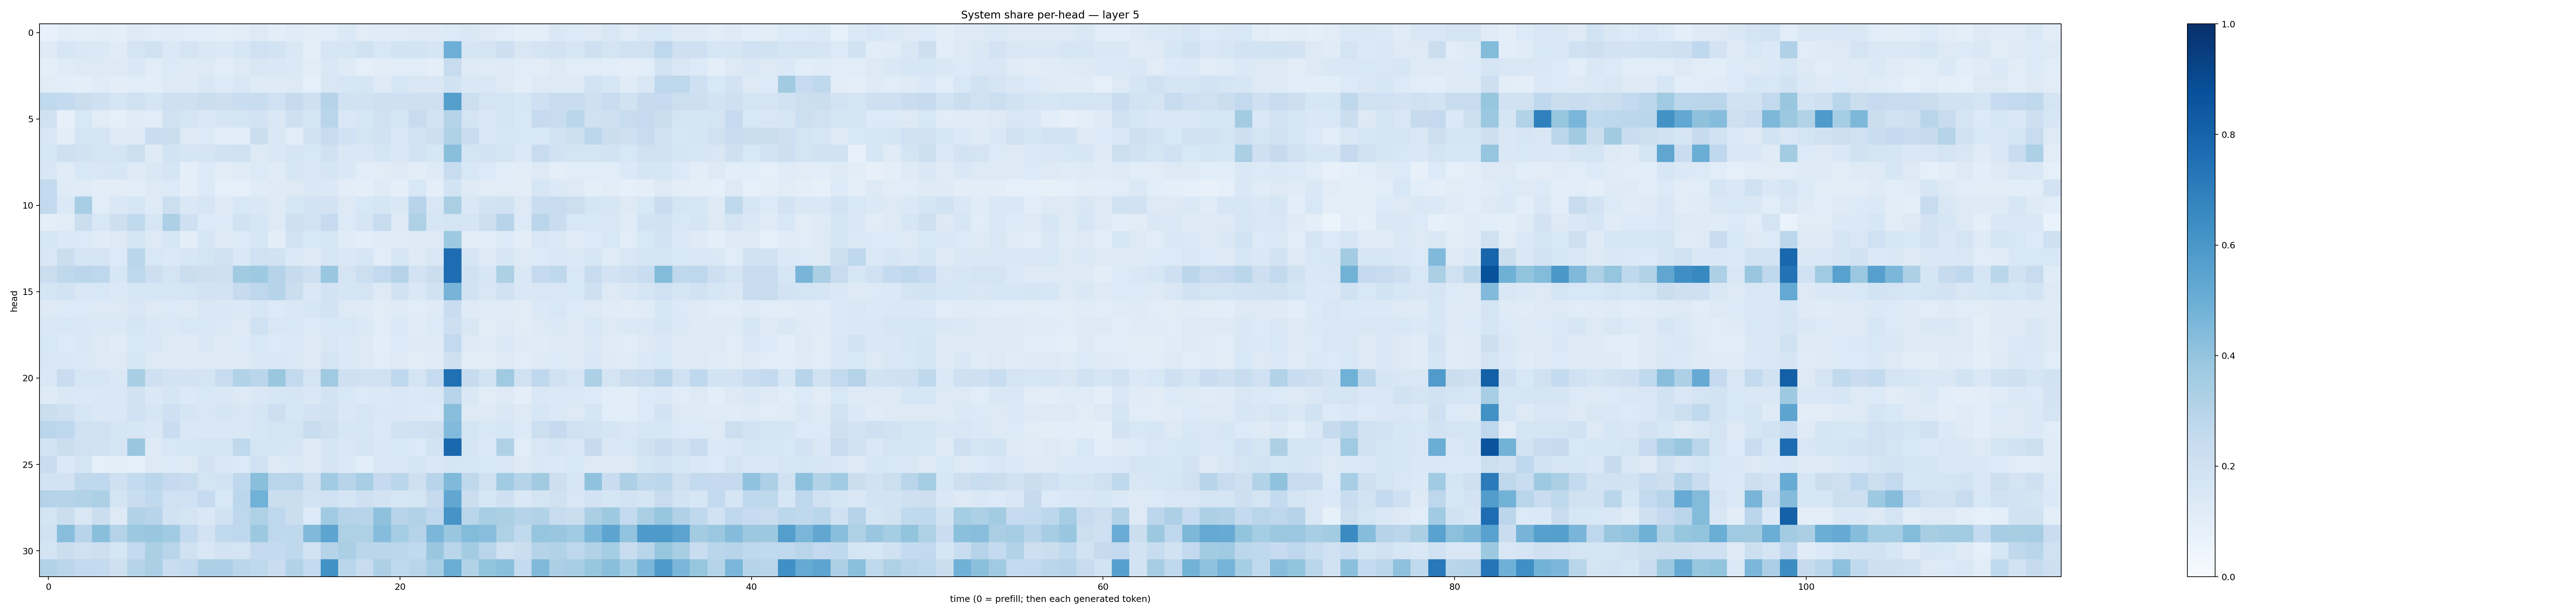

The table this chart was drawn from, first rows:
0.07778458, 0.10373537, 0.101362824, 0.10370648, 0.101376444, 0.12240608, 0.115807615, 0.118903264, 0.11449259, 0.107871756, 0.09707564, 0.112335026, 0.12703022, 0.1020179, 0.11729891, 0.10529726, 0.115188226, 0.14056171, 0.11117174, 0.11953608, 0.120312154, 0.1300029, 0.122829005, 0.13501698
0.1227, 0.1604, 0.1407, 0.1377, 0.119, 0.1788, 0.1963, 0.1399, 0.1769, 0.1477, 0.1376, 0.1587, 0.201, 0.1853, 0.1466, 0.09917, 0.1615, 0.1568, 0.1937, 0.1536, 0.1849, 0.1875, 0.1663, 0.4922
0.09522, 0.1191, 0.1253, 0.1292, 0.1263, 0.1425, 0.1145, 0.1334, 0.1241, 0.1286, 0.114, 0.1307, 0.1523, 0.1432, 0.1371, 0.1107, 0.1465, 0.1226, 0.0875, 0.1032, 0.1141, 0.1145, 0.1006, 0.2344
0.1122, 0.1074, 0.1, 0.1182, 0.1046, 0.1149, 0.1063, 0.1311, 0.1242, 0.152, 0.1363, 0.1516, 0.1238, 0.1248, 0.127, 0.09229, 0.1521, 0.1616, 0.1717, 0.1238, 0.1567, 0.1512, 0.147, 0.1885
0.2655, 0.2542, 0.2251, 0.2041, 0.171, 0.1986, 0.166, 0.21, 0.2042, 0.2196, 0.2145, 0.231, 0.2308, 0.2003, 0.2434, 0.2108, 0.3032, 0.192, 0.1908, 0.2109, 0.2084, 0.2042, 0.2084, 0.5628
0.1966, 0.08074, 0.1546, 0.1124, 0.08896, 0.1175, 0.1135, 0.1981, 0.174, 0.1446, 0.1666, 0.1786, 0.1812, 0.1483, 0.2049, 0.1645, 0.2919, 0.1459, 0.1592, 0.1971, 0.1767, 0.2402, 0.1846, 0.3022
0.1519, 0.1018, 0.1719, 0.1733, 0.1233, 0.1271, 0.23, 0.2253, 0.1273, 0.1362, 0.1055, 0.1079, 0.2248, 0.1419, 0.1165, 0.1944, 0.2348, 0.2009, 0.1781, 0.1941, 0.1489, 0.1826, 0.2119, 0.3233
0.1626, 0.2096, 0.1923, 0.1687, 0.172, 0.2176, 0.1217, 0.1841, 0.1719, 0.1714, 0.1904, 0.1973, 0.132, 0.1428, 0.1683, 0.1529, 0.2013, 0.1427, 0.1432, 0.169, 0.1457, 0.1823, 0.1586, 0.4221
0.1508, 0.1183, 0.1525, 0.1489, 0.1581, 0.1231, 0.1453, 0.169, 0.09664, 0.133, 0.1128, 0.1183, 0.1337, 0.1199, 0.1584, 0.1425, 0.1644, 0.1436, 0.1168, 0.112, 0.1255, 0.1052, 0.1221, 0.2371
0.2549, 0.1239, 0.1174, 0.1021, 0.1096, 0.107, 0.1292, 0.1366, 0.1013, 0.1333, 0.0867, 0.09212, 0.1197, 0.1239, 0.1326, 0.143, 0.1367, 0.1023, 0.0971, 0.1219, 0.09705, 0.1561, 0.09698, 0.1869
0.2599, 0.1399, 0.3443, 0.117, 0.1439, 0.1604, 0.1235, 0.218, 0.1438, 0.1625, 0.1241, 0.1549, 0.1482, 0.1213, 0.1627, 0.1824, 0.1815, 0.1277, 0.1554, 0.166, 0.1432, 0.2947, 0.1496, 0.3373
0.0972, 0.1112, 0.2231, 0.1545, 0.2117, 0.2626, 0.1593, 0.3247, 0.2057, 0.1364, 0.1348, 0.1904, 0.1631, 0.1316, 0.209, 0.183, 0.2477, 0.1356, 0.1716, 0.2418, 0.1267, 0.324, 0.1632, 0.1723
0.1577, 0.1386, 0.1331, 0.1178, 0.1316, 0.1667, 0.1275, 0.1629, 0.105, 0.1628, 0.1293, 0.1367, 0.1597, 0.1025, 0.183, 0.1558, 0.157, 0.1182, 0.106, 0.1209, 0.1191, 0.1277, 0.1259, 0.3718
0.151, 0.2257, 0.1705, 0.17, 0.1342, 0.2867, 0.1559, 0.1385, 0.1613, 0.1795, 0.2002, 0.1437, 0.2028, 0.192, 0.1367, 0.1267, 0.1614, 0.1478, 0.158, 0.1171, 0.1624, 0.1244, 0.149, 0.7647
0.2219, 0.2702, 0.2832, 0.2735, 0.1614, 0.2738, 0.2127, 0.175, 0.2236, 0.214, 0.2074, 0.3624, 0.3743, 0.3009, 0.2439, 0.2061, 0.384, 0.1761, 0.215, 0.2585, 0.3084, 0.1801, 0.2211, 0.7623
0.1644, 0.1857, 0.1521, 0.1536, 0.14, 0.1608, 0.1602, 0.1633, 0.1663, 0.1807, 0.1828, 0.2422, 0.2758, 0.3005, 0.222, 0.1478, 0.1816, 0.1675, 0.1787, 0.1327, 0.1907, 0.146, 0.1887, 0.4709
0.1273, 0.1367, 0.1362, 0.1327, 0.1273, 0.1495, 0.13, 0.133, 0.1316, 0.1523, 0.1418, 0.1371, 0.1618, 0.1343, 0.1431, 0.1603, 0.1805, 0.1292, 0.1211, 0.1128, 0.1226, 0.1153, 0.1234, 0.2266
0.1471, 0.1531, 0.144, 0.1395, 0.1381, 0.1641, 0.1444, 0.1395, 0.153, 0.1554, 0.1391, 0.1323, 0.201, 0.1517, 0.1559, 0.1343, 0.1534, 0.1535, 0.1405, 0.1155, 0.1394, 0.1205, 0.1346, 0.212
0.1524, 0.134, 0.145, 0.1321, 0.1204, 0.1539, 0.1461, 0.1293, 0.1225, 0.1413, 0.1221, 0.1354, 0.1536, 0.1362, 0.1375, 0.1225, 0.1491, 0.1399, 0.1261, 0.1089, 0.1344, 0.122, 0.1228, 0.2613
0.1496, 0.1476, 0.1374, 0.1293, 0.125, 0.1634, 0.127, 0.1284, 0.1229, 0.128, 0.1215, 0.1277, 0.1461, 0.1476, 0.1379, 0.1291, 0.1737, 0.1396, 0.1301, 0.1151, 0.1296, 0.1118, 0.118, 0.208
0.1453, 0.2281, 0.1563, 0.1567, 0.144, 0.342, 0.2056, 0.182, 0.1832, 0.1732, 0.2361, 0.3149, 0.2851, 0.386, 0.2598, 0.1727, 0.3702, 0.2075, 0.1992, 0.1965, 0.2664, 0.1797, 0.2485, 0.7519
0.1221, 0.1411, 0.1404, 0.1412, 0.1457, 0.1882, 0.1439, 0.1686, 0.1387, 0.1535, 0.146, 0.1318, 0.1448, 0.1566, 0.1643, 0.1409, 0.182, 0.1529, 0.1343, 0.139, 0.141, 0.139, 0.1468, 0.2932
0.2252, 0.2103, 0.1628, 0.1469, 0.145, 0.2018, 0.1578, 0.2047, 0.1651, 0.1485, 0.166, 0.1512, 0.1669, 0.213, 0.1639, 0.1825, 0.1877, 0.1479, 0.1578, 0.1472, 0.1475, 0.1401, 0.1335, 0.4272
0.2814, 0.2688, 0.2, 0.1974, 0.1646, 0.1619, 0.1447, 0.23, 0.1429, 0.1423, 0.142, 0.1411, 0.1621, 0.1752, 0.1775, 0.2384, 0.2088, 0.1602, 0.1629, 0.1368, 0.1897, 0.1997, 0.2058, 0.4429
0.1842, 0.223, 0.1983, 0.1912, 0.1723, 0.3833, 0.1241, 0.1544, 0.157, 0.1696, 0.1692, 0.2722, 0.1687, 0.1652, 0.1635, 0.1317, 0.1657, 0.1422, 0.1702, 0.1454, 0.1551, 0.1355, 0.1846, 0.7816
0.2285, 0.14, 0.1681, 0.09363, 0.09418, 0.09088, 0.1316, 0.1364, 0.1291, 0.1806, 0.142, 0.135, 0.202, 0.1309, 0.1386, 0.1253, 0.1647, 0.1374, 0.1088, 0.1493, 0.1438, 0.1641, 0.1451, 0.1718
0.185, 0.1799, 0.2731, 0.2689, 0.2072, 0.2553, 0.2839, 0.2521, 0.2401, 0.1758, 0.1858, 0.267, 0.4247, 0.2906, 0.2926, 0.2051, 0.3663, 0.2953, 0.3442, 0.2528, 0.2857, 0.2072, 0.2948, 0.4476
0.3047, 0.2993, 0.314, 0.3285, 0.1757, 0.2325, 0.2644, 0.1995, 0.2022, 0.2474, 0.1554, 0.2804, 0.4868, 0.2199, 0.2234, 0.1855, 0.2, 0.17, 0.2107, 0.1808, 0.1594, 0.1734, 0.2431, 0.53
0.1759, 0.2254, 0.151, 0.2265, 0.1256, 0.3148, 0.2943, 0.1906, 0.1781, 0.1421, 0.1889, 0.277, 0.3216, 0.2686, 0.2257, 0.1333, 0.3634, 0.304, 0.2951, 0.4136, 0.293, 0.3114, 0.2666, 0.6094
0.1895, 0.4296, 0.2959, 0.4223, 0.3085, 0.3759, 0.387, 0.3664, 0.255, 0.1828, 0.2653, 0.2673, 0.3753, 0.272, 0.2727, 0.449, 0.5393, 0.3216, 0.3212, 0.4298, 0.352, 0.3001, 0.4583, 0.3828
0.1724, 0.2194, 0.1975, 0.2116, 0.1697, 0.2555, 0.3343, 0.2914, 0.1968, 0.1517, 0.1811, 0.1765, 0.2502, 0.2545, 0.2715, 0.1806, 0.303, 0.3345, 0.283, 0.285, 0.281, 0.2635, 0.3857, 0.2858
0.31, 0.2813, 0.2599, 0.2549, 0.2088, 0.2997, 0.3323, 0.2307, 0.2578, 0.3278, 0.3286, 0.2848, 0.2717, 0.2271, 0.3096, 0.2549, 0.6221, 0.2865, 0.2397, 0.3257, 0.2685, 0.2906, 0.3458, 0.5023
